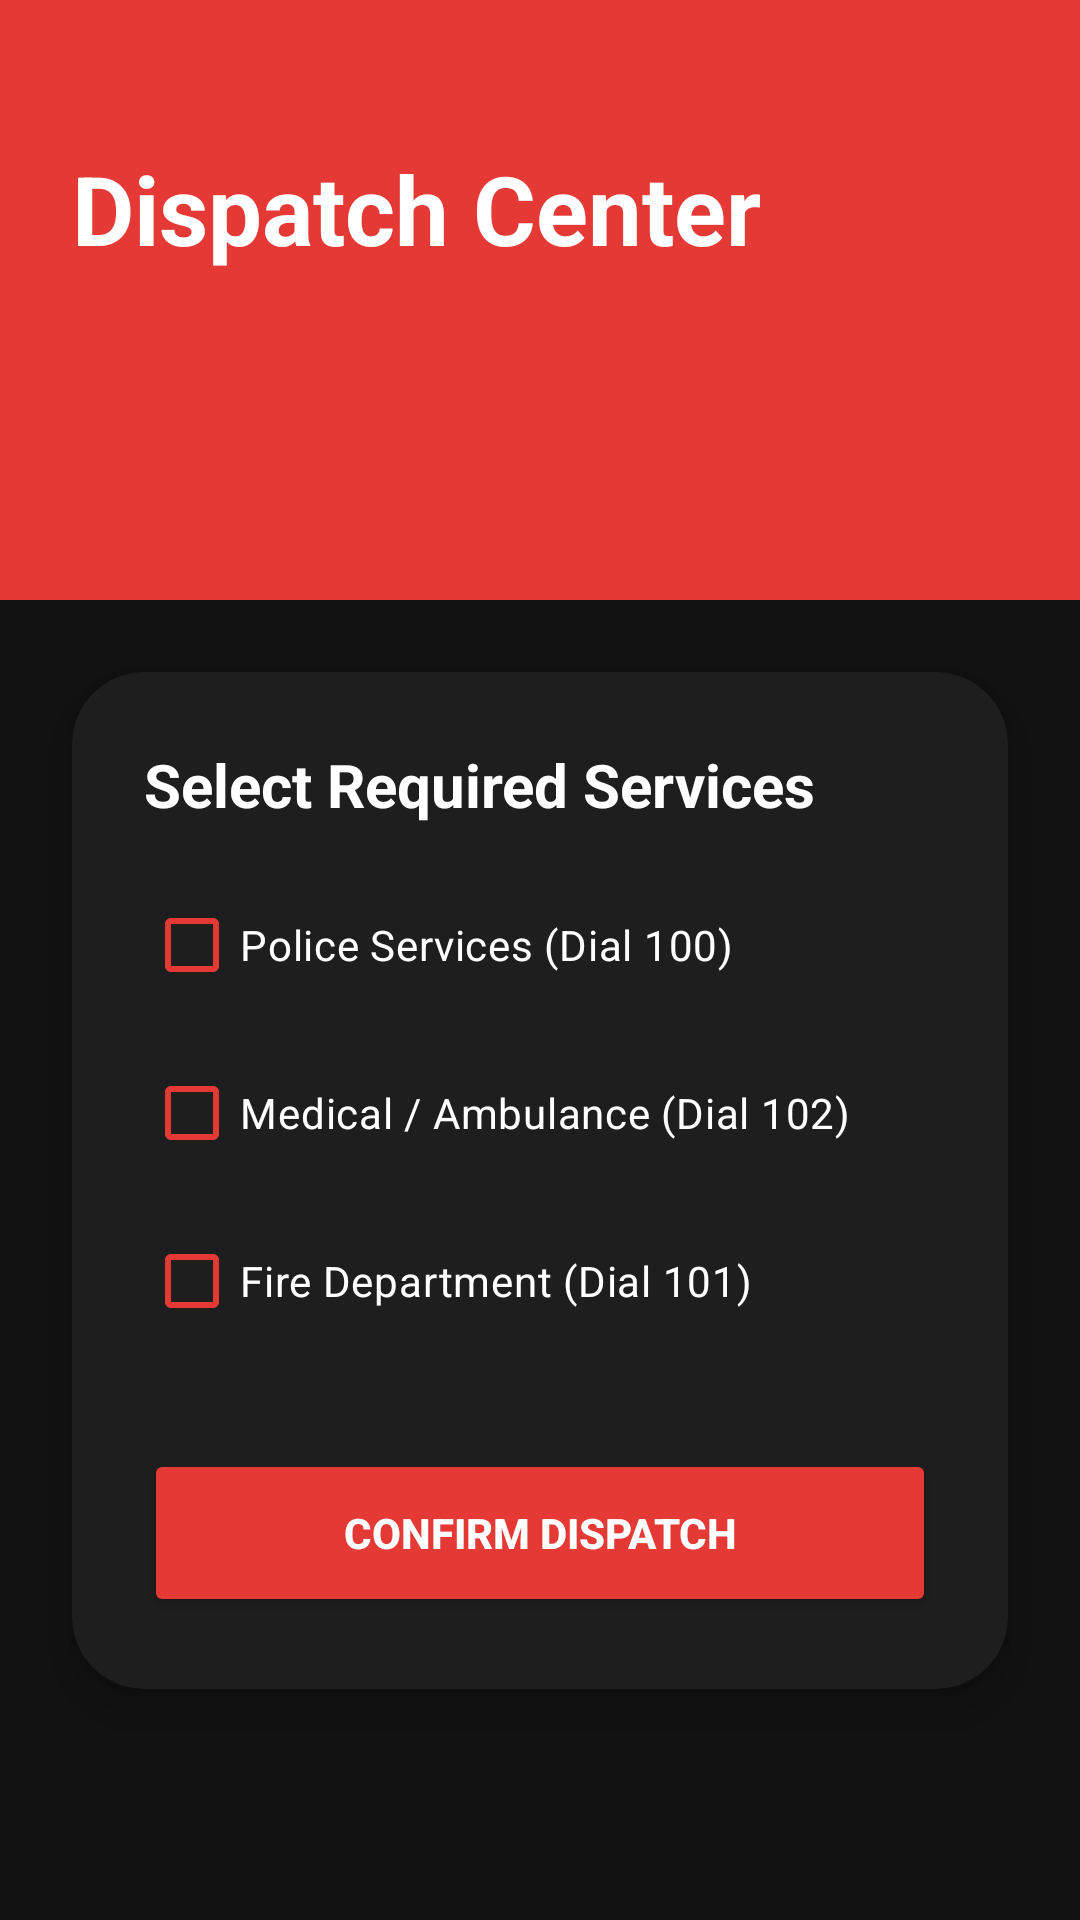

Write the Android layout XML for this screen, with the resource values it uses.
<!-- AndroidManifest.xml: application theme Theme.SosApp -->
<!-- res/layout/activity_dispatch_center.xml -->
<?xml version="1.0" encoding="utf-8"?>
<androidx.constraintlayout.widget.ConstraintLayout xmlns:android="http://schemas.android.com/apk/res/android"
    xmlns:app="http://schemas.android.com/apk/res-auto"
    android:layout_width="match_parent"
    android:layout_height="match_parent"
    android:background="@color/bg_dark">

    <View
        android:id="@+id/dispatchHeader"
        android:layout_width="match_parent"
        android:layout_height="200dp"
        android:background="@color/primary"
        app:layout_constraintTop_toTopOf="parent"/>

    <TextView
        android:id="@+id/tvDispatchTitle"
        android:layout_width="wrap_content"
        android:layout_height="wrap_content"
        android:text="Dispatch Center"
        android:textSize="32sp"
        android:textStyle="bold"
        android:textColor="@color/white"
        app:layout_constraintTop_toTopOf="parent"
        app:layout_constraintStart_toStartOf="parent"
        android:layout_marginTop="48dp"
        android:layout_marginStart="24dp"/>

    <androidx.cardview.widget.CardView
        android:layout_width="match_parent"
        android:layout_height="wrap_content"
        android:layout_margin="24dp"
        app:cardBackgroundColor="@color/surface_dark"
        app:cardCornerRadius="24dp"
        app:cardElevation="8dp"
        app:layout_constraintTop_toBottomOf="@id/dispatchHeader"
        android:layout_marginTop="-60dp">

        <androidx.constraintlayout.widget.ConstraintLayout
            android:layout_width="match_parent"
            android:layout_height="wrap_content"
            android:padding="24dp">

            <TextView
                android:id="@+id/tvSelectServices"
                android:layout_width="wrap_content"
                android:layout_height="wrap_content"
                android:text="Select Required Services"
                android:textSize="20sp"
                android:textStyle="bold"
                android:textColor="@color/text_main"
                app:layout_constraintTop_toTopOf="parent"
                app:layout_constraintStart_toStartOf="parent"/>

            <com.google.android.material.checkbox.MaterialCheckBox
                android:id="@+id/cbPolice"
                android:layout_width="match_parent"
                android:layout_height="wrap_content"
                android:text="Police Services (Dial 100)"
                android:textColor="@color/text_main"
                app:buttonTint="@color/primary"
                android:layout_marginTop="16dp"
                app:layout_constraintTop_toBottomOf="@id/tvSelectServices"/>

            <com.google.android.material.checkbox.MaterialCheckBox
                android:id="@+id/cbAmbulance"
                android:layout_width="match_parent"
                android:layout_height="wrap_content"
                android:text="Medical / Ambulance (Dial 102)"
                android:textColor="@color/text_main"
                app:buttonTint="@color/primary"
                android:layout_marginTop="8dp"
                app:layout_constraintTop_toBottomOf="@id/cbPolice"/>

            <com.google.android.material.checkbox.MaterialCheckBox
                android:id="@+id/cbFire"
                android:layout_width="match_parent"
                android:layout_height="wrap_content"
                android:text="Fire Department (Dial 101)"
                android:textColor="@color/text_main"
                app:buttonTint="@color/primary"
                android:layout_marginTop="8dp"
                app:layout_constraintTop_toBottomOf="@id/cbAmbulance"/>

            <Button
                android:id="@+id/btnSubmitDispatch"
                android:layout_width="match_parent"
                android:layout_height="56dp"
                android:text="CONFIRM DISPATCH"
                android:textStyle="bold"
                android:backgroundTint="@color/primary"
                android:textColor="@color/white"
                android:layout_marginTop="32dp"
                app:layout_constraintTop_toBottomOf="@id/cbFire"/>

        </androidx.constraintlayout.widget.ConstraintLayout>
    </androidx.cardview.widget.CardView>

</androidx.constraintlayout.widget.ConstraintLayout>
<!-- resources referenced by this layout -->
<resources>
  <color name="bg_dark">#121212</color>
  <color name="primary">#E53935</color>
  <color name="surface_dark">#1E1E1E</color>
  <color name="text_main">#FFFFFF</color>
  <color name="white">#FFFFFFFF</color>
  <style name="Theme.SosApp" parent="Base.Theme.SosApp" />
  <style name="Base.Theme.SosApp" parent="Theme.Material3.DayNight.NoActionBar">
          <item name="colorPrimary">@color/primary</item>
          <item name="colorPrimaryVariant">@color/primary_dark</item>
          <item name="colorSecondary">@color/accent</item>
          <item name="android:windowBackground">@color/bg_dark</item>
          <item name="android:statusBarColor">@color/primary_dark</item>
      </style>
  <color name="primary_dark">#B71C1C</color>
  <color name="accent">#FFD600</color>
</resources>
